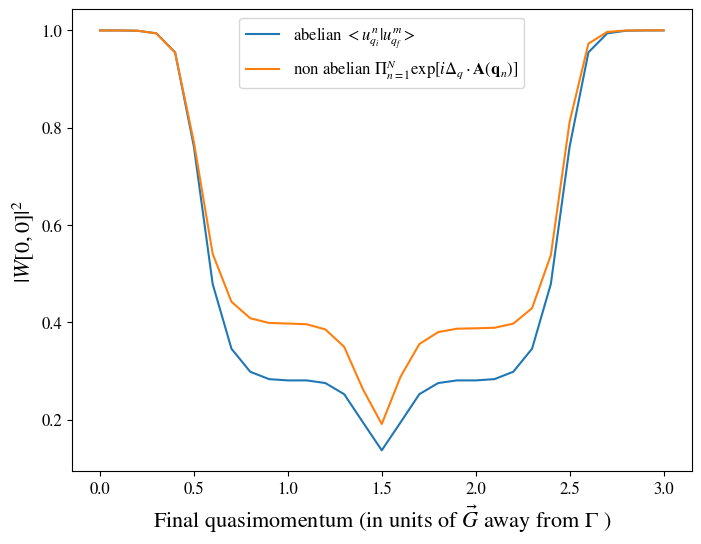

Reproduce this figure in Python. (Note: this script raises an exception after producing the figure.)
# -*- coding: utf-8 -*-
"""
Created on Fri Jun  4 09:29:05 2021

@author: Georgia Nixon
"""
place = "Georgia"

import numpy as np
from numpy import sin, cos, pi, sqrt, exp
from numpy.linalg import eig
import matplotlib.pyplot as plt
import pandas as pd
from mpl_toolkits import mplot3d
import matplotlib as mpl
from scipy.linalg import expm

cmapstring = 'twilight'
cmap = mpl.cm.get_cmap(cmapstring)

sh = "/Users/"+place+"/OneDrive - University of Cambridge/MBQD-MBQD-WS-1/Notes/Topology Bloch Bands/"

def getevalsandevecs(HF):
    #order by evals, also order corresponding evecs
    evals, evecs = eig(HF)
    idx = np.real(evals).argsort()
    evals = evals[idx]
    evecs = evecs[:,idx]
    
    #make first element of evecs real and positive
    for vec in range(np.size(HF[0])):
        phi = np.angle(evecs[0,vec])
        evecs[:,vec] = exp(-1j*phi)*evecs[:,vec]
        
#        evecs[:,vec] = np.conj(evecs[0,vec])/np.abs(evecs[0,vec])*evecs[:,vec]
        
        #nurs normalisation
        evecs[:,vec] = np.conj(evecs[1,vec])/np.abs(evecs[1,vec])*evecs[:,vec]
    return evals, evecs


size=16
params = {
        'legend.fontsize': size*0.75,
          'axes.labelsize': size,
          'axes.titlesize': size,
          'xtick.labelsize': size*0.75,
          'ytick.labelsize': size*0.75,
          'font.size': size,
          'font.family': 'STIXGeneral',
          'mathtext.fontset': 'stix',
          }
mpl.rcParams.update(params)

alength = 1

def hamiltonian(k, phi, M, t1, t2):
    #nearest neighbor vectors
    d1 = alength*np.array([1, 0])
    d2 = alength*np.array([-1/2, sqrt(3)/2])
    d3 = alength*np.array([-1/2, -sqrt(3)/2])
    
    #second nearest neighbor vectors -> relative chirality important
    b1 = alength*np.array([3/2, sqrt(3)/2])
    b2 = alength*np.array([0,-sqrt(3)])
    b3 = alength*np.array([-3/2, sqrt(3)/2])

    cosasum = cos(np.dot(d1,k)) + cos(np.dot(d2,k)) + cos(np.dot(d3,k))
    sinasum = sin(np.dot(d1,k)) + sin(np.dot(d2, k)) + sin(np.dot(d3, k))
    cosbsum = cos(np.dot(b1, k)) + cos(np.dot(b2,k)) + cos(np.dot(b3,k))
    sinbsum = sin(np.dot(b1,k)) + sin(np.dot(b2, k)) + sin(np.dot(b3, k))
    
    H = np.zeros([2,2], dtype=np.complex128)
    H[0,0] = M + 2*t2*cos(phi)*cosbsum - 2*t2*sin(phi)*sinbsum
    H[1,1] = -M+2*t2*cos(phi)*cosbsum + 2*t2*sin(phi)*sinbsum
    H[0,1]= -t1*(cosasum+1j*sinasum);
    H[1,0]=np.conj(H[0,1]);
    return H

h = 0.0001;

def calculateberryconnect(k, phi, M, t1, t2, n0, n1):
    H = hamiltonian(k, phi, M, t1, t2)
    
    d0,v0 = getevalsandevecs(H)
    
    #first eigenvector
    u0=v0[:,n0]
    u1=v0[:,n1]
    
    #dx direction
    kxx = k + np.array([h,0])
    H = hamiltonian(kxx, phi, M, t1, t2)
    dx,vx = getevalsandevecs(H)
    ux1 = vx[:,n1]
    
    #dy direction
    kyy = k+np.array([0,h])
    H = hamiltonian(kyy, phi, M, t1, t2)
    dy,vy = getevalsandevecs(H)
    uy1=vy[:,n1]

    xder = (ux1-u1)/h
    yder = (uy1-u1)/h
    
    berryconnect = 1j*np.array([np.dot(np.conj(u0),xder),np.dot(np.conj(u0),yder)])

    return berryconnect

phi = 3*pi/2
t1=1
t2=0.1
M = t2*3*sqrt(3) * sin(phi)-0.1

#reciprocal lattice vectors
c1 = (2*pi/(3*alength))*np.array([1, sqrt(3)])
c2 = (2*pi/(3*alength))*np.array([1, -sqrt(3)])

#think u are qpoints?
dlt = 0.005
qpoints=201


jacobian = dlt**2*(4*pi/3)**2*sin(pi/3)/2/pi

nline = 31
wilsonline00 =  np.zeros([nline], dtype=np.complex128)
wilsonline00abelian = np.zeros([nline], dtype=np.complex128)

#step for abelian version
#find u at first k
H = hamiltonian(np.array([0,0]), phi, M, t1, t2)
_, evecs = getevalsandevecs(H)
uInitial = evecs[:,0]
    
# go through possible end points for k
for i, kend in enumerate(np.linspace(0,3,nline, endpoint=True)):
    
    # u10 is amout we are going down the line from \Gamma to \Gamma + 3G
    u10 = np.linspace(0, kend, qpoints, endpoint=True)
    # kline is q values for various points between \Gamma and kend (max being \Gamma + 3G)
    kline = np.outer(u10,c1)
    
    berryconnect00 = np.zeros([qpoints, 2], dtype=np.complex128)
    berryconnect01 = np.zeros([qpoints, 2], dtype=np.complex128)
    berryconnect10 = np.zeros([qpoints, 2], dtype=np.complex128)
    berryconnect11 = np.zeros([qpoints, 2], dtype=np.complex128)
    
    

    for cnt, k in enumerate(kline):
        #calculate berry connection at each of the k points on the k line
        berryconnect00[cnt] = calculateberryconnect(k, phi, M, t1, t2, 0, 0)
        berryconnect01[cnt] = calculateberryconnect(k, phi, M, t1, t2, 0, 1)
        berryconnect10[cnt] = calculateberryconnect(k, phi, M, t1, t2, 1, 0)
        berryconnect11[cnt] = calculateberryconnect(k, phi, M, t1, t2, 1, 1)
        
       
    
    
    
    dq = kline[1]-kline[0]
    wilsonline = np.zeros([2,2], dtype=np.complex128)
    wilsonline[0,0] = np.sum(1j*np.dot(berryconnect00, dq))
    wilsonline[0,1] = np.sum(1j*np.dot(berryconnect01, dq))
    wilsonline[1,0] = np.sum(1j*np.dot(berryconnect10, dq))
    wilsonline[1,1] = np.sum(1j*np.dot(berryconnect11, dq))
    
    wilsonline = expm(wilsonline)
#    evals, _ = getevalsandevecs(wilsonline)
    wilsonline00[i]=wilsonline[0,0]
    
    #do abeliean version,
    #find u at other k down the line
    H = hamiltonian(kline[-1], phi, M, t1, t2)
    _, evecs = getevalsandevecs(H)
    uFinal = evecs[:,0]
    wilsonline00abelian[i] = np.dot(np.conj(uFinal), uInitial)



#%%


fig, ax = plt.subplots(figsize=(8,6))
ax.plot(np.linspace(0,3,31, endpoint=True), np.square(np.abs(wilsonline00abelian)), label=r"abelian $<u_{q_i}^n | u_{q_f}^m>$")
ax.plot(np.linspace(0,3,31, endpoint=True), np.square(np.abs(wilsonline00)), label=r'non abelian $\Pi_{n=1}^{N} \exp [ i \Delta_q \cdot \mathbf{A}(\mathbf{q}_n)]$')
ax.set_ylabel(r"$|W[0,0]|^2$")
ax.set_xlabel(r"Final quasimomentum (in units of $\vec{G}$ away from $\Gamma$ )")
plt.legend()
plt.savefig(sh+ "WilsonLine.pdf", format="pdf")
plt.show()    

 